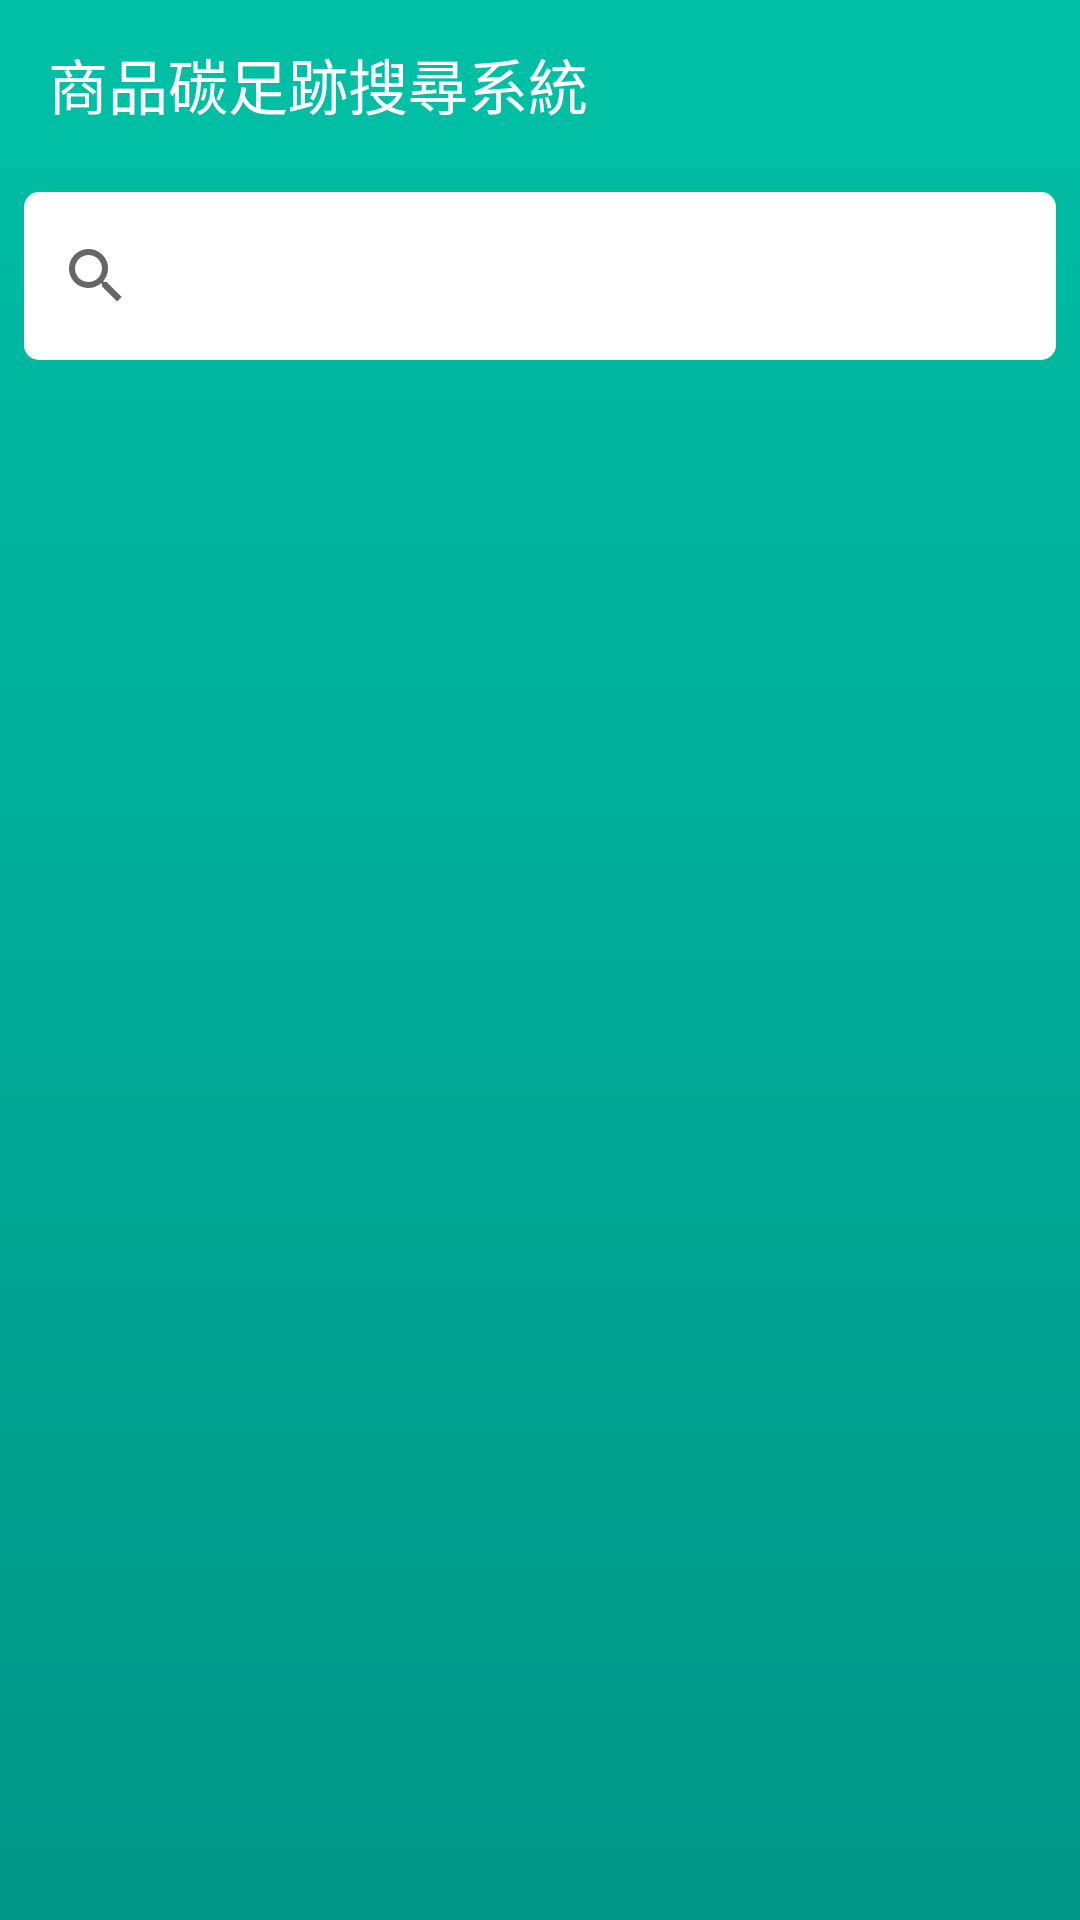

Produce the Android XML layout that renders to this screen, including the resource entries it uses.
<!-- AndroidManifest.xml: application theme AppTheme -->
<!-- res/layout/activity_search_commodity.xml -->
<?xml version="1.0" encoding="utf-8"?>
<android.support.constraint.ConstraintLayout xmlns:android="http://schemas.android.com/apk/res/android"
    xmlns:app="http://schemas.android.com/apk/res-auto"
    xmlns:tools="http://schemas.android.com/tools"
    android:layout_width="match_parent"
    android:layout_height="match_parent"
    android:orientation="vertical"
    tools:context=".commodity_Search.CommoditySearchActivity"
    android:background="@drawable/background">


    <LinearLayout
        android:layout_width="match_parent"
        android:layout_height="match_parent"
        android:orientation="vertical">

        <android.support.v7.widget.Toolbar
            android:id="@+id/toolbarTransport"
            android:layout_width="match_parent"
            android:layout_height="wrap_content"
            android:background="?attr/colorPrimary"
            android:minHeight="?attr/actionBarSize"
            android:theme="?attr/actionBarTheme"
            app:layout_constraintEnd_toEndOf="parent"
            app:layout_constraintStart_toStartOf="parent"
            app:layout_constraintTop_toTopOf="parent">

            <TextView
                android:id="@+id/toolbar_title"
                android:layout_width="wrap_content"
                android:layout_height="wrap_content"
                android:layout_gravity="center|left"
                android:singleLine="true"
                android:textColor="@color/background_card"
                android:text="商品碳足跡搜尋系統"
                android:textSize="20sp" />


        </android.support.v7.widget.Toolbar>

        <SearchView
            android:id="@+id/searchView_commodity"
            android:layout_margin="8dp"
            android:layout_width="match_parent"
            android:layout_height="?attr/actionBarSize"
            android:background="@drawable/round"
            android:searchMode="queryRewriteFromText"
            app:layout_constraintEnd_toEndOf="parent"
            app:layout_constraintStart_toStartOf="parent"
            app:layout_constraintTop_toBottomOf="@+id/toolbarTransport" />

        <android.support.v7.widget.RecyclerView
            android:id="@+id/search_list_show"
            android:layout_width="match_parent"
            android:layout_height="match_parent"
            android:layout_marginEnd="8dp"
            android:layout_marginLeft="8dp"
            android:layout_marginRight="8dp"
            android:layout_marginStart="8dp"
            android:layout_marginTop="8dp"
            app:layout_constraintEnd_toEndOf="parent"
            app:layout_constraintStart_toStartOf="parent"
            app:layout_constraintTop_toBottomOf="@+id/searchView_commodity" />


    </LinearLayout>



</android.support.constraint.ConstraintLayout>
<!-- resources referenced by this layout -->
<resources>
  <color name="background_card">#fff</color>
  <!-- drawable background (drawable) -->
  <shape xmlns:android="http://schemas.android.com/apk/res/android"
      android:shape="rectangle" >
  
      <gradient
          android:angle="90"
          android:endColor="@color/colorPrimary"
          android:startColor="@color/colorPrimaryDark" />
  
  </shape>
  <!-- drawable round (drawable) -->
  <?xml version="1.0" encoding="utf-8"?>
  <shape xmlns:android="http://schemas.android.com/apk/res/android">
      <solid android:color="#ffffff"/>
      <corners android:radius="5dp"/>
      <padding android:left="0dp"
          android:bottom="0dp"
          android:right="0dp"
          android:top="0dp"/>
  </shape>
  <style name="AppTheme" parent="Theme.AppCompat.Light.DarkActionBar">
          
          <item name="colorPrimary">@color/colorPrimary</item>
          <item name="colorPrimaryDark">@color/colorPrimaryDark</item>
          <item name="colorAccent">@color/colorAccent</item>
      </style>
  <color name="colorPrimary">#00BFA5</color>
  <color name="colorPrimaryDark">#009688</color>
  <color name="colorAccent">#FF6F00</color>
</resources>
